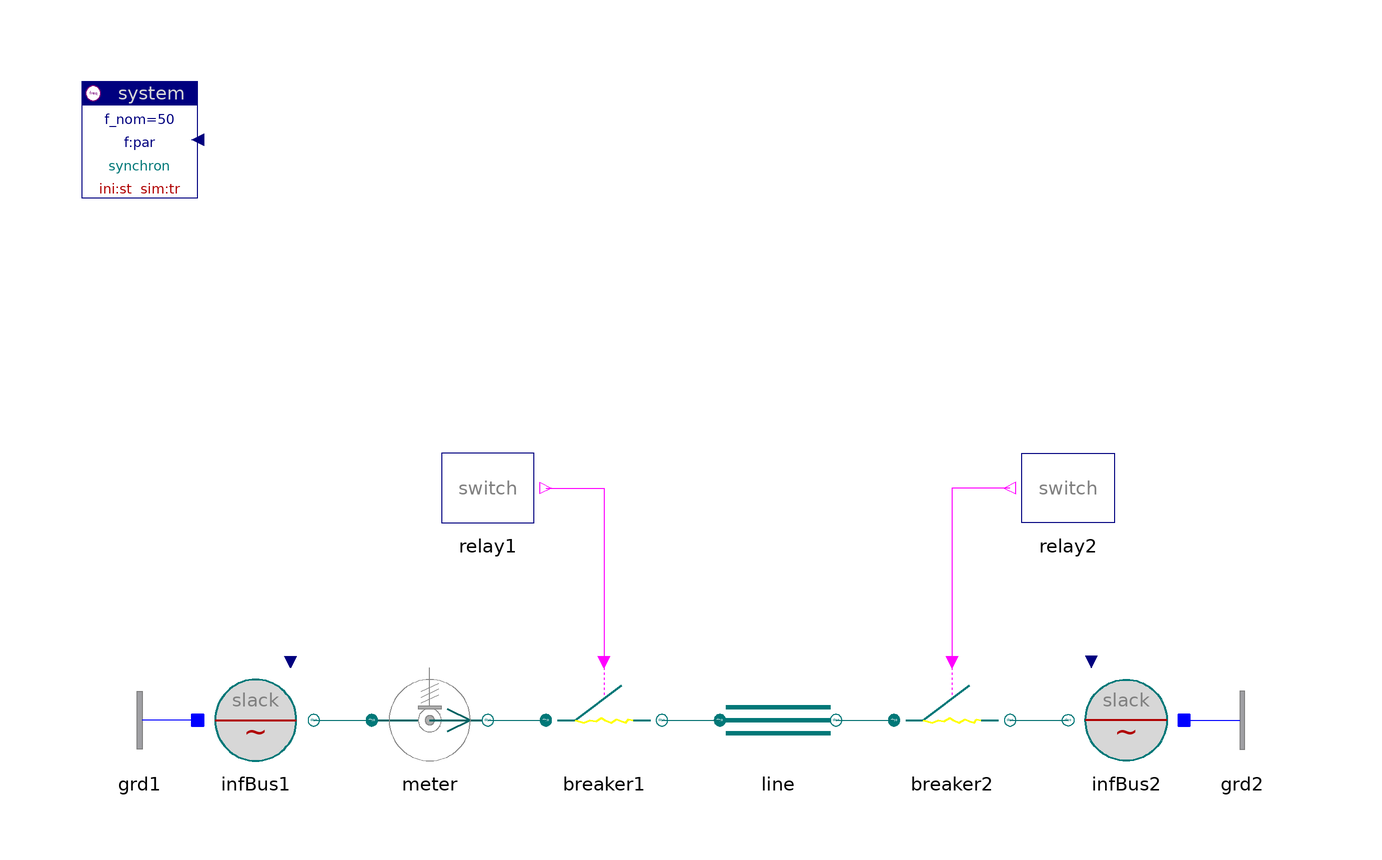

Above is the diagram view of the following Modelica model: its components placed by their Placement annotations and its connect equations drawn as lines.

model PIline "Single PI-line"

    inner Spot.System system
                        annotation (extent=[-100,80; -80,100]);
    Spot.ACdqo.Sources.InfBus infBus1(V_nom=400e3,
      v0=1.04,
      alpha0=30*d2r)
      annotation (
            extent=[-80,-20; -60,0]);
    Spot.ACdqo.Breakers.Breaker breaker1(V_nom=400e3, I_nom=2500)
      annotation (
            extent=[-20,-20; 0,0]);
    Spot.ACdqo.Lines.PIline line(len=400, par(
        V_nom=400e3,
        x=0.25e-3,
        r=0.02e-3))
      annotation (
            extent=[10,-20; 30,0]);
    Spot.ACdqo.Breakers.Breaker breaker2(V_nom=400e3, I_nom=2500)
      annotation (
            extent=[40,-20; 60,0]);
    Spot.ACdqo.Sources.InfBus infBus2(V_nom=400e3)
      annotation (
            extent=[90,-20; 70,0]);
    Spot.Control.Relays.SwitchRelay relay1(
      t_switch={0.2,0.65})
        annotation (extent=[-40,20; -20,40]);
    Spot.Control.Relays.SwitchRelay relay2(
      t_switch={0.3,0.7})
        annotation (extent=[80,20; 60,40]);
    Spot.ACdqo.Sensors.PVImeter meter(V_nom=400e3, S_nom=1000e6)
      annotation (
            extent=[-50,-20; -30,0]);
    Spot.ACdqo.Nodes.GroundOne grd1 annotation (extent=[-80,-20; -100,0]);
    Spot.ACdqo.Nodes.GroundOne grd2 annotation (extent=[90,-20; 110,0]);

  equation
    connect(relay1.y, breaker1.control) annotation (points=[-20,30; -10,30; -10,0],
        style(color=5, rgbcolor={255,0,255}));
    connect(relay2.y, breaker2.control) annotation (points=[60,30; 50,30; 50,0],
        style(color=5, rgbcolor={255,0,255}));
    connect(infBus1.term, meter.term_p) annotation (points=[-60,-10; -50,-10],
        style(color=62, rgbcolor={0,110,110}));
    connect(meter.term_n, breaker1.term_p) annotation (points=[-30,-10; -20,-10],
        style(color=62, rgbcolor={0,110,110}));
    connect(breaker1.term_n, line.term_p) annotation (points=[0,-10; 10,-10],
        style(color=62, rgbcolor={0,110,110}));
    connect(line.term_n, breaker2.term_p) annotation (points=[30,-10; 40,-10],
        style(color=62, rgbcolor={0,110,110}));
    connect(breaker2.term_n, infBus2.term)
                                          annotation (points=[60,-10; 70,-10],
        style(color=62, rgbcolor={0,110,110}));
    connect(grd1.term,infBus1. neutral) annotation (points=[-80,-10; -80,-10],
        style(color=3, rgbcolor={0,0,255}));
    connect(infBus2.neutral, grd2.term)
      annotation (points=[90,-10; 90,-10], style(color=3, rgbcolor={0,0,255}));
    annotation (
      Documentation(
              info="<html>
<p>Short-time line switched off.<br>
Compare with RXline.</p>
<p><i>See for example:</i>
<pre>
  meter.p[1:2]     active and reactive power
  line.v           line voltage, oscillations due to switching
</pre></p>
<p><a href=\"modelica://Spot.UsersGuide.Examples\">up users guide</a></p>
</html>
"),
      experiment(NumberOfIntervals=34567));
  end PIline;